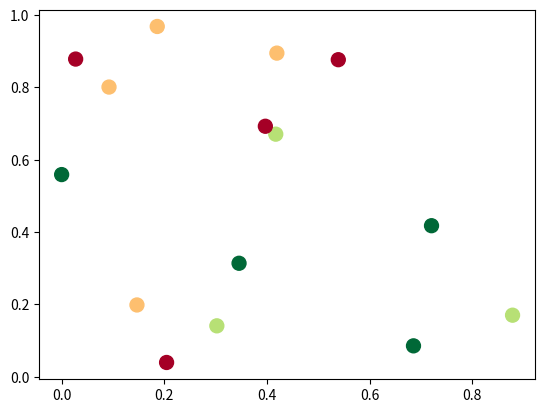
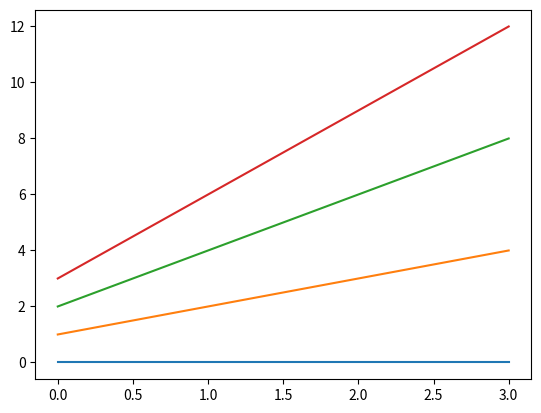

These charts were generated, in order, by the following Python code:
import matplotlib.pyplot as plt
import numpy as np

np.random.seed(1)

x = np.random.rand(15)
y = np.random.rand(15)
names = np.array(list("ABCDEFGHIJKLMNO"))
c = np.random.randint(1, 5, size=15)

norm = plt.Normalize(1, 4)
cmap = plt.cm.RdYlGn

fig, ax = plt.subplots()
sc = plt.scatter(x, y, c=c, s=100, cmap=cmap, norm=norm)

annot = ax.annotate("", xy=(0, 0), xytext=(20, 20), textcoords="offset points",
                    bbox=dict(boxstyle="round", fc="w"),
                    arrowprops=dict(arrowstyle="->"))
annot.set_visible(False)


def update_annot(ind):
    pos = sc.get_offsets()[ind["ind"][0]]
    annot.xy = pos
    text = "{}, {}".format(" ".join(list(map(str, ind["ind"]))),
                           " ".join([names[n] for n in ind["ind"]]))
    annot.set_text(text)
    annot.get_bbox_patch().set_facecolor(cmap(norm(c[ind["ind"][0]])))
    annot.get_bbox_patch().set_alpha(0.4)


def hover(event):
    vis = annot.get_visible()
    if event.inaxes == ax:
        cont, ind = sc.contains(event)
        if cont:
            update_annot(ind)
            annot.set_visible(True)
            fig.canvas.draw_idle()
        else:
            if vis:
                annot.set_visible(False)
                fig.canvas.draw_idle()


fig.canvas.mpl_connect("motion_notify_event", hover)

plt.show()

fig = plt.figure()
plot = fig.add_subplot(111)

# create some curves
for i in range(4):
    # Giving unique ids to each data member
    plot.plot(
        [i * 1, i * 2, i * 3, i * 4],
        gid=i)


def on_plot_hover(event):
    # Iterating over each data member plotted
    for curve in plot.get_lines():
        # Searching which data member corresponds to current mouse position
        if curve.contains(event)[0]:
            print("over %s" % curve.get_gid())


fig.canvas.mpl_connect('motion_notify_event', on_plot_hover)
plt.show()